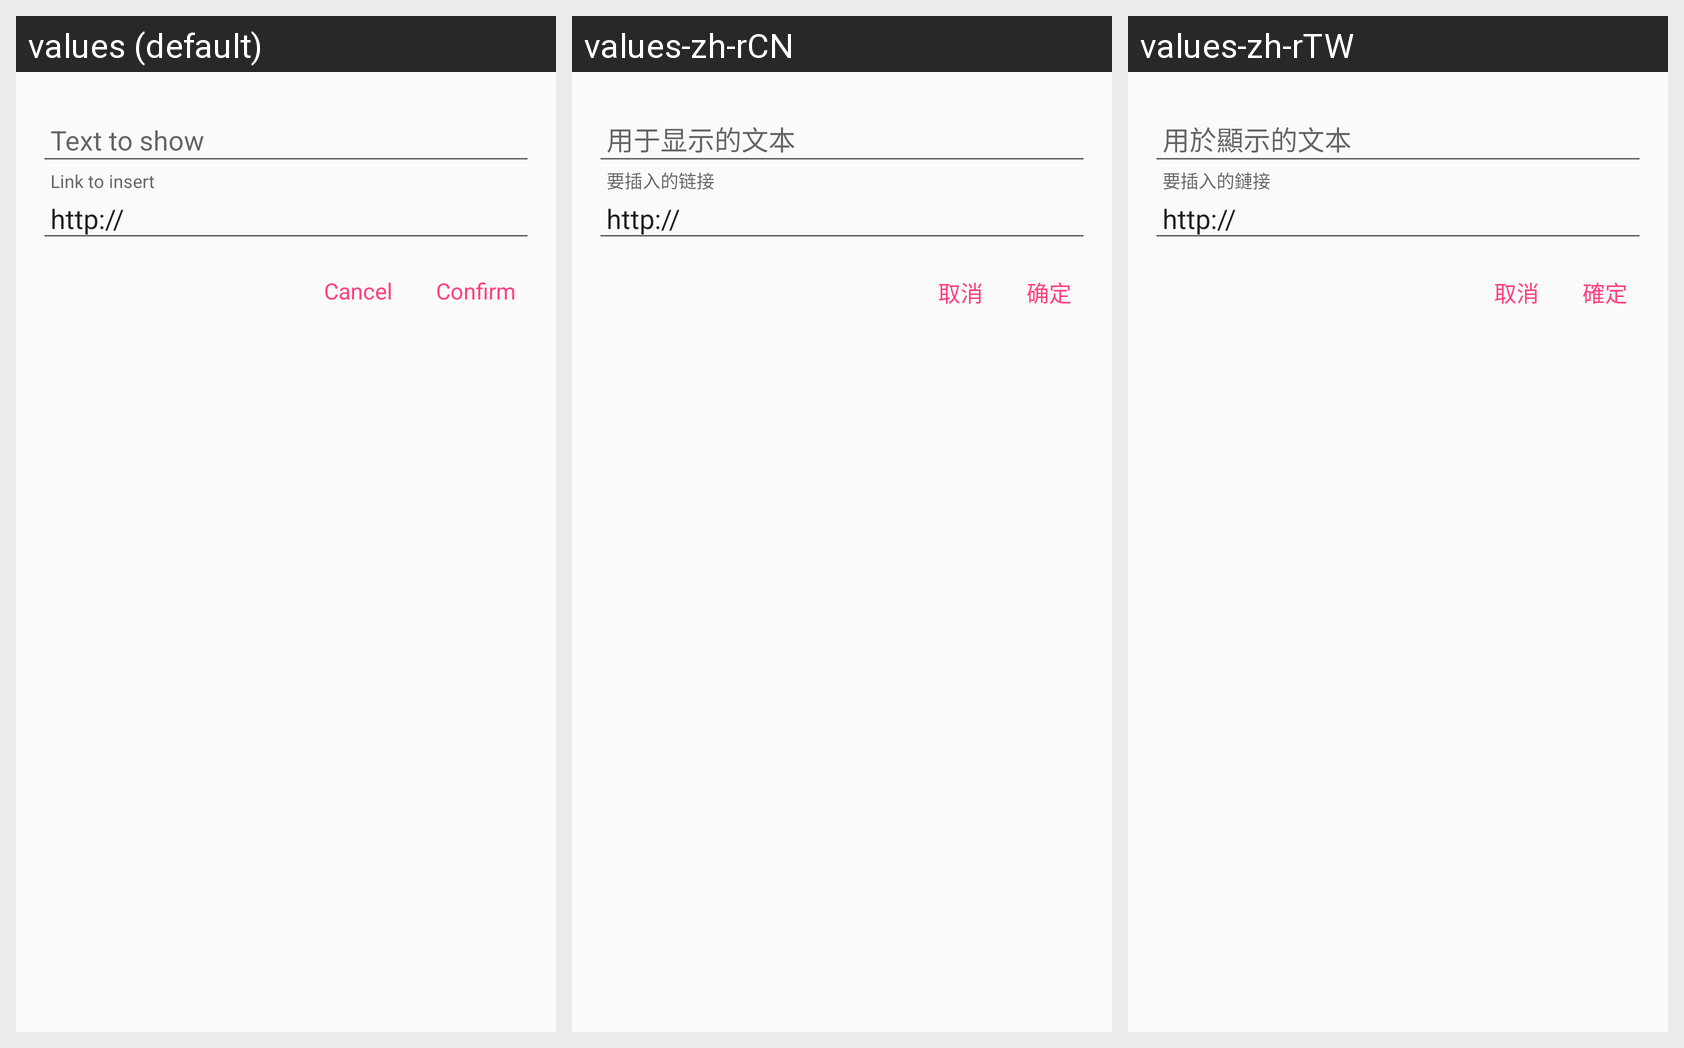

Locale-by-locale string values for the Android screen shown in this grid:
Android screen res/layout/dialog_link_input_layout.xml rendered under 3 locales, left to right: values (default), values-zh-rCN, values-zh-rTW. Device: Nexus 5 (rendered at 1080×1920; each locale shown at half size, 540×960, under a caption strip naming it); theme AppTheme.FullScreen.Light.
Strings drawn on this screen, with the default value and each locale's value (text and hints the layout hard-codes, and strings that could not be matched under every locale, appear in the picture but are not listed):

text_confirm
  values: Confirm
  values-zh-rCN: 确定
  values-zh-rTW: 確定

text_cancel
  values: Cancel
  values-zh-rCN: 取消
  values-zh-rTW: 取消
